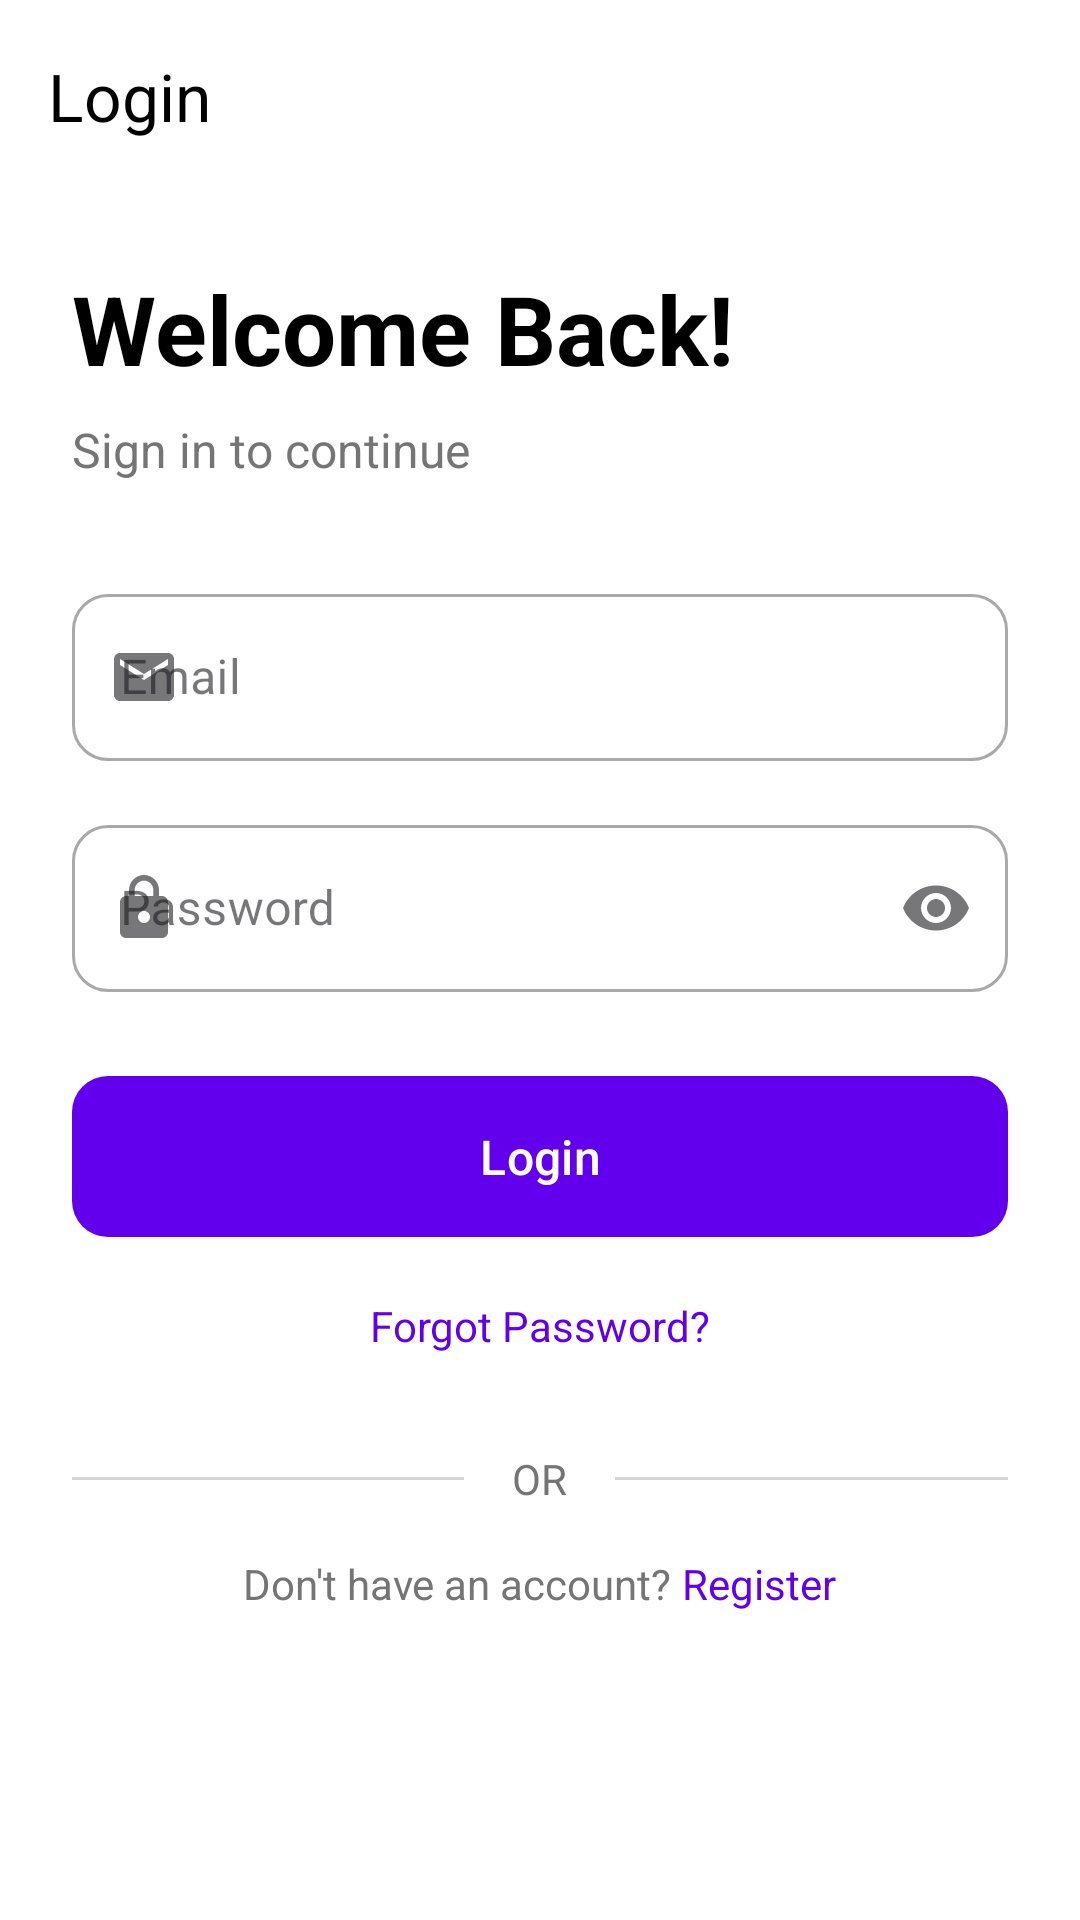

The Android layout XML behind this screen, and the referenced resources:
<!-- AndroidManifest.xml: application theme Theme.Wmpenrollapp -->
<!-- res/layout/activity_login.xml -->
<?xml version="1.0" encoding="utf-8"?>
<androidx.coordinatorlayout.widget.CoordinatorLayout
    xmlns:android="http://schemas.android.com/apk/res/android"
    xmlns:app="http://schemas.android.com/apk/res-auto"
    android:layout_width="match_parent"
    android:layout_height="match_parent"
    android:background="@color/background">

    <com.google.android.material.appbar.AppBarLayout
        android:id="@+id/appBarLayout"
        android:layout_width="match_parent"
        android:layout_height="wrap_content"
        android:background="@android:color/transparent"
        app:elevation="0dp">

        <com.google.android.material.appbar.MaterialToolbar
            android:id="@+id/toolbar"
            android:layout_width="match_parent"
            android:layout_height="?attr/actionBarSize"
            app:navigationIcon="@drawable/ic_back"
            app:title="Login"
            app:titleTextColor="@color/text_primary"/>

    </com.google.android.material.appbar.AppBarLayout>

    <androidx.core.widget.NestedScrollView
        android:layout_width="match_parent"
        android:layout_height="match_parent"
        android:fillViewport="true"
        app:layout_behavior="@string/appbar_scrolling_view_behavior">

        <LinearLayout
            android:layout_width="match_parent"
            android:layout_height="wrap_content"
            android:orientation="vertical"
            android:padding="24dp">

            <TextView
                android:layout_width="wrap_content"
                android:layout_height="wrap_content"
                android:text="Welcome Back!"
                android:textSize="32sp"
                android:textStyle="bold"
                android:textColor="@color/text_primary"
                android:layout_marginBottom="8dp"/>

            <TextView
                android:layout_width="wrap_content"
                android:layout_height="wrap_content"
                android:text="Sign in to continue"
                android:textSize="16sp"
                android:textColor="@color/text_secondary"
                android:layout_marginBottom="32dp"/>

            <com.google.android.material.textfield.TextInputLayout
                android:id="@+id/emailLayout"
                android:layout_width="match_parent"
                android:layout_height="wrap_content"
                android:layout_marginBottom="16dp"
                app:boxCornerRadiusTopStart="12dp"
                app:boxCornerRadiusTopEnd="12dp"
                app:boxCornerRadiusBottomStart="12dp"
                app:boxCornerRadiusBottomEnd="12dp"
                app:startIconDrawable="@drawable/ic_email"
                style="@style/Widget.MaterialComponents.TextInputLayout.OutlinedBox">

                <com.google.android.material.textfield.TextInputEditText
                    android:id="@+id/emailInput"
                    android:layout_width="match_parent"
                    android:layout_height="wrap_content"
                    android:hint="Email"
                    android:inputType="textEmailAddress"/>

            </com.google.android.material.textfield.TextInputLayout>

            <com.google.android.material.textfield.TextInputLayout
                android:id="@+id/passwordLayout"
                android:layout_width="match_parent"
                android:layout_height="wrap_content"
                android:layout_marginBottom="24dp"
                app:boxCornerRadiusTopStart="12dp"
                app:boxCornerRadiusTopEnd="12dp"
                app:boxCornerRadiusBottomStart="12dp"
                app:boxCornerRadiusBottomEnd="12dp"
                app:startIconDrawable="@drawable/ic_lock"
                app:endIconMode="password_toggle"
                style="@style/Widget.MaterialComponents.TextInputLayout.OutlinedBox">

                <com.google.android.material.textfield.TextInputEditText
                    android:id="@+id/passwordInput"
                    android:layout_width="match_parent"
                    android:layout_height="wrap_content"
                    android:hint="Password"
                    android:inputType="textPassword"/>

            </com.google.android.material.textfield.TextInputLayout>

            <com.google.android.material.button.MaterialButton
                android:id="@+id/loginButton"
                android:layout_width="match_parent"
                android:layout_height="wrap_content"
                android:text="Login"
                android:textSize="16sp"
                android:padding="16dp"
                app:cornerRadius="12dp"/>

            <TextView
                android:id="@+id/forgotPasswordText"
                android:layout_width="wrap_content"
                android:layout_height="wrap_content"
                android:text="Forgot Password?"
                android:textColor="@color/primary"
                android:textSize="14sp"
                android:layout_gravity="center"
                android:layout_marginTop="16dp"/>

            <LinearLayout
                android:layout_width="match_parent"
                android:layout_height="wrap_content"
                android:orientation="horizontal"
                android:gravity="center"
                android:layout_marginTop="32dp">

                <View
                    android:layout_width="0dp"
                    android:layout_height="1dp"
                    android:layout_weight="1"
                    android:background="@color/text_secondary"
                    android:alpha="0.3"/>

                <TextView
                    android:layout_width="wrap_content"
                    android:layout_height="wrap_content"
                    android:text="OR"
                    android:textColor="@color/text_secondary"
                    android:layout_marginHorizontal="16dp"/>

                <View
                    android:layout_width="0dp"
                    android:layout_height="1dp"
                    android:layout_weight="1"
                    android:background="@color/text_secondary"
                    android:alpha="0.3"/>

            </LinearLayout>

            <LinearLayout
                android:layout_width="match_parent"
                android:layout_height="wrap_content"
                android:orientation="horizontal"
                android:gravity="center"
                android:layout_marginTop="16dp">

                <TextView
                    android:layout_width="wrap_content"
                    android:layout_height="wrap_content"
                    android:text="Don't have an account? "
                    android:textColor="@color/text_secondary"/>

                <TextView
                    android:id="@+id/registerLink"
                    android:layout_width="wrap_content"
                    android:layout_height="wrap_content"
                    android:text="Register"
                    android:textColor="@color/primary"
                    android:clickable="true"
                    android:focusable="true"/>

            </LinearLayout>

        </LinearLayout>

    </androidx.core.widget.NestedScrollView>

</androidx.coordinatorlayout.widget.CoordinatorLayout>
<!-- resources referenced by this layout -->
<resources>
  <color name="background">@color/white</color>
  <color name="primary">@color/purple_500</color>
  <color name="text_primary">@color/black</color>
  <color name="text_secondary">#757575</color>
  <!-- drawable ic_email (drawable) -->
  <?xml version="1.0" encoding="utf-8"?>
  <vector xmlns:android="http://schemas.android.com/apk/res/android"
      android:width="24dp"
      android:height="24dp"
      android:viewportWidth="24"
      android:viewportHeight="24">
      <path
          android:fillColor="@color/text_secondary"
          android:pathData="M20,4L4,4c-1.1,0 -1.99,0.9 -1.99,2L2,18c0,1.1 0.9,2 2,2h16c1.1,0 2,-0.9 2,-2L22,6c0,-1.1 -0.9,-2 -2,-2zM20,8l-8,5 -8,-5L4,6l8,5 8,-5v2z"/>
  </vector>
  <!-- drawable ic_lock (drawable) -->
  <?xml version="1.0" encoding="utf-8"?>
  <vector xmlns:android="http://schemas.android.com/apk/res/android"
      android:width="24dp"
      android:height="24dp"
      android:viewportWidth="24"
      android:viewportHeight="24">
      <path
          android:fillColor="@color/text_secondary"
          android:pathData="M18,8h-1L17,6c0,-2.76 -2.24,-5 -5,-5S7,3.24 7,6v2L6,8c-1.1,0 -2,0.9 -2,2v10c0,1.1 0.9,2 2,2h12c1.1,0 2,-0.9 2,-2L20,10c0,-1.1 -0.9,-2 -2,-2zM12,17c-1.1,0 -2,-0.9 -2,-2s0.9,-2 2,-2 2,0.9 2,2 -0.9,2 -2,2zM15.1,8L8.9,8L8.9,6c0,-1.71 1.39,-3.1 3.1,-3.1 1.71,0 3.1,1.39 3.1,3.1v2z"/>
  </vector>
  <style name="Theme.Wmpenrollapp" parent="Base.Theme.Wmpenrollapp" />
  <color name="white">#FFFFFFFF</color>
  <color name="purple_500">#FF6200EE</color>
  <color name="black">#FF000000</color>
  <style name="Base.Theme.Wmpenrollapp" parent="Theme.Material3.DayNight.NoActionBar">
          
          <item name="colorPrimary">@color/primary</item>
          <item name="colorPrimaryVariant">@color/primary_dark</item>
          <item name="colorOnPrimary">@color/white</item>
          
          <item name="colorSecondary">@color/secondary</item>
          <item name="colorOnSecondary">@color/white</item>
          
          <item name="android:statusBarColor">?attr/colorPrimaryVariant</item>
          
          <item name="android:textColorPrimary">@color/text_primary</item>
          <item name="android:textColorSecondary">@color/text_secondary</item>
          
          <item name="android:windowBackground">@color/background</item>
          <item name="colorSurface">@color/surface</item>
          
          <item name="colorError">@color/error</item>
          
          <item name="android:windowActivityTransitions">true</item>
      </style>
  <color name="primary_dark">@color/purple_700</color>
  <color name="secondary">@color/teal_200</color>
  <color name="surface">@color/white</color>
  <color name="error">#B00020</color>
  <color name="purple_700">#FF3700B3</color>
  <color name="teal_200">#FF03DAC5</color>
</resources>
